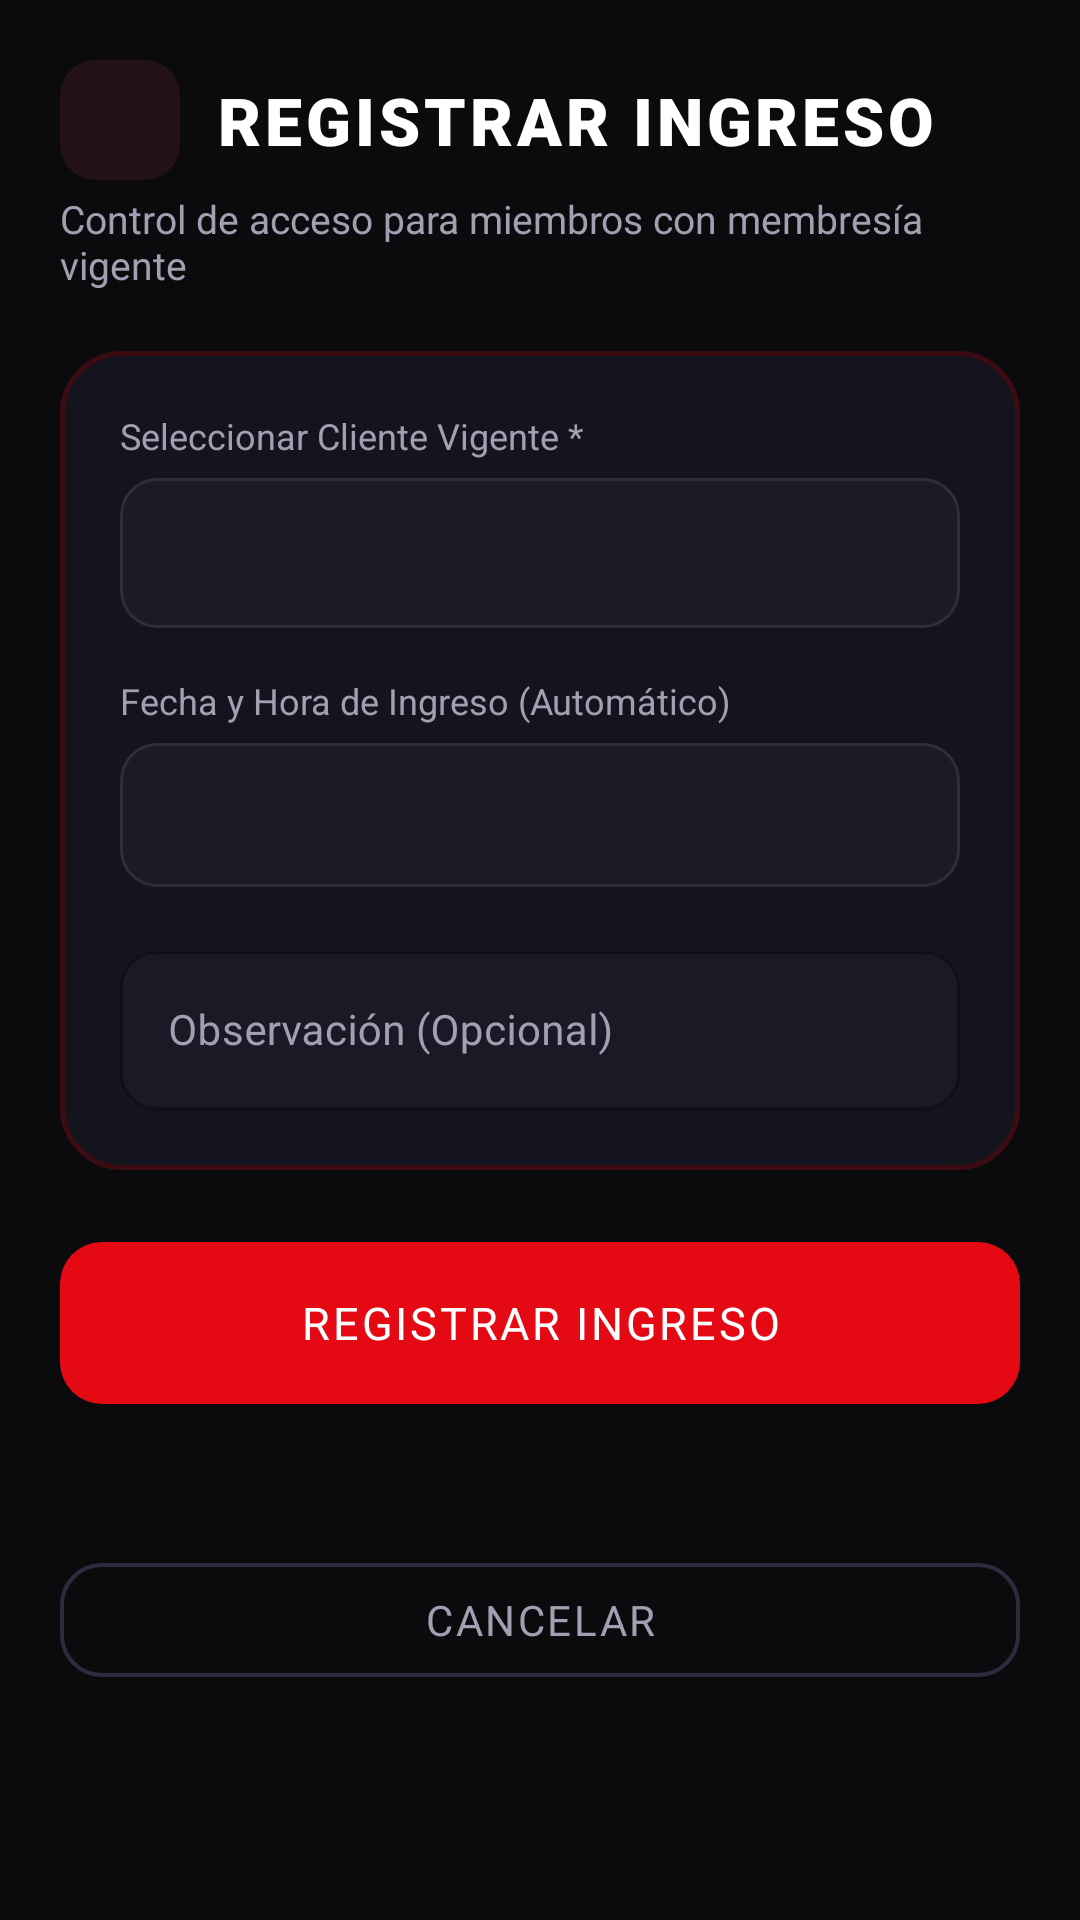

Reconstruct the res/layout file that produces this screen, plus the resources it refers to.
<!-- AndroidManifest.xml: application theme Theme.AppGymSparta -->
<!-- res/layout/activity_registrar_asistencias.xml -->
<?xml version="1.0" encoding="utf-8"?>
<ScrollView xmlns:android="http://schemas.android.com/apk/res/android"
    xmlns:app="http://schemas.android.com/apk/res-auto"
    xmlns:tools="http://schemas.android.com/tools"
    android:id="@+id/main"
    android:layout_width="match_parent"
    android:layout_height="match_parent"
    android:background="@color/bg_dark"
    android:fillViewport="true"
    tools:context=".RegistrarAsistencias">

    <androidx.constraintlayout.widget.ConstraintLayout
        android:layout_width="match_parent"
        android:layout_height="wrap_content"
        android:padding="20dp">

        
        <ImageView
            android:id="@+id/btnBack"
            android:layout_width="40dp"
            android:layout_height="40dp"
            android:background="@drawable/bg_icon_box"
            android:clickable="true"
            android:contentDescription="@string/app_name"
            android:focusable="true"
            android:padding="8dp"
            android:src="@drawable/ic_arrow_back"
            app:layout_constraintStart_toStartOf="parent"
            app:layout_constraintTop_toTopOf="parent" />

        <TextView
            android:id="@+id/tvHeaderTitle"
            android:layout_width="0dp"
            android:layout_height="wrap_content"
            android:layout_marginStart="12dp"
            android:layout_marginEnd="16dp"
            android:fontFamily="sans-serif-black"
            android:letterSpacing="0.06"
            android:text="REGISTRAR INGRESO"
            android:textColor="@color/text_white"
            android:textSize="22sp"
            app:layout_constraintBottom_toBottomOf="@id/btnBack"
            app:layout_constraintEnd_toEndOf="parent"
            app:layout_constraintStart_toEndOf="@id/btnBack"
            app:layout_constraintTop_toTopOf="@id/btnBack" />

        <TextView
            android:id="@+id/tvHeaderSubtitle"
            android:layout_width="0dp"
            android:layout_height="wrap_content"
            android:layout_marginTop="4dp"
            android:text="Control de acceso para miembros con membresía vigente"
            android:textColor="@color/text_gray"
            android:textSize="13sp"
            app:layout_constraintEnd_toEndOf="parent"
            app:layout_constraintStart_toStartOf="parent"
            app:layout_constraintTop_toBottomOf="@id/btnBack" />

        
        <androidx.constraintlayout.widget.ConstraintLayout
            android:id="@+id/cardForm"
            android:layout_width="0dp"
            android:layout_height="wrap_content"
            android:layout_marginTop="20dp"
            android:background="@drawable/bg_card_dark"
            android:padding="20dp"
            app:layout_constraintEnd_toEndOf="parent"
            app:layout_constraintStart_toStartOf="parent"
            app:layout_constraintTop_toBottomOf="@id/tvHeaderSubtitle">

            
            <TextView
                android:id="@+id/tvLabelCliente"
                android:layout_width="wrap_content"
                android:layout_height="wrap_content"
                android:text="Seleccionar Cliente Vigente *"
                android:textColor="@color/text_gray"
                android:textSize="12sp"
                app:layout_constraintStart_toStartOf="parent"
                app:layout_constraintTop_toTopOf="parent" />

            <LinearLayout
                android:id="@+id/layoutSpinnerCliente"
                android:layout_width="0dp"
                android:layout_height="50dp"
                android:layout_marginTop="6dp"
                android:background="@drawable/bg_social_btn"
                android:gravity="center_vertical"
                android:paddingHorizontal="12dp"
                app:layout_constraintEnd_toEndOf="parent"
                app:layout_constraintStart_toStartOf="parent"
                app:layout_constraintTop_toBottomOf="@id/tvLabelCliente">

                <Spinner
                    android:id="@+id/spCliente"
                    android:layout_width="match_parent"
                    android:layout_height="wrap_content"
                    android:background="@null"
                    android:spinnerMode="dropdown" />
            </LinearLayout>

            
            <LinearLayout
                android:id="@+id/cardInfoCliente"
                android:layout_width="0dp"
                android:layout_height="wrap_content"
                android:layout_marginTop="16dp"
                android:background="@drawable/bg_stat_card"
                android:orientation="vertical"
                android:padding="14dp"
                android:visibility="gone"
                app:layout_constraintEnd_toEndOf="parent"
                app:layout_constraintStart_toStartOf="parent"
                app:layout_constraintTop_toBottomOf="@id/layoutSpinnerCliente">

                <TextView
                    android:id="@+id/tvNombreClienteVal"
                    android:layout_width="wrap_content"
                    android:layout_height="wrap_content"
                    android:fontFamily="sans-serif-bold"
                    android:textColor="@color/text_white"
                    android:textSize="15sp"
                    tools:text="Kira Sash Carrasco" />

                <TextView
                    android:id="@+id/tvMembresiaVal"
                    android:layout_width="wrap_content"
                    android:layout_height="wrap_content"
                    android:layout_marginTop="2dp"
                    android:fontFamily="sans-serif-medium"
                    android:textColor="@color/text_gray"
                    android:textSize="13sp"
                    tools:text="Membresía Mensual (30 días)" />

                <TextView
                    android:id="@+id/tvVencimientoVal"
                    android:layout_width="wrap_content"
                    android:layout_height="wrap_content"
                    android:layout_marginTop="2dp"
                    android:textColor="@color/badge_green"
                    android:textSize="12sp"
                    tools:text="Vence el: 04/10/2026 (VIGENTE)" />
            </LinearLayout>

            
            <TextView
                android:id="@+id/tvLabelFechaHora"
                android:layout_width="wrap_content"
                android:layout_height="wrap_content"
                android:layout_marginTop="16dp"
                android:text="Fecha y Hora de Ingreso (Automático)"
                android:textColor="@color/text_gray"
                android:textSize="12sp"
                app:layout_constraintStart_toStartOf="parent"
                app:layout_constraintTop_toBottomOf="@id/cardInfoCliente" />

            <TextView
                android:id="@+id/tvFechaHoraVal"
                android:layout_width="0dp"
                android:layout_height="48dp"
                android:layout_marginTop="6dp"
                android:background="@drawable/bg_social_btn"
                android:fontFamily="sans-serif-bold"
                android:gravity="center_vertical"
                android:paddingHorizontal="14dp"
                android:textColor="@color/text_white"
                android:textSize="15sp"
                app:layout_constraintEnd_toEndOf="parent"
                app:layout_constraintStart_toStartOf="parent"
                app:layout_constraintTop_toBottomOf="@id/tvLabelFechaHora"
                tools:text="📅 04/09/2026 • 13:48 hs (TARDE)" />

            
            <com.google.android.material.textfield.TextInputLayout
                android:id="@+id/tilObservacion"
                style="@style/Widget.MaterialComponents.TextInputLayout.OutlinedBox"
                android:layout_width="0dp"
                android:layout_height="wrap_content"
                android:layout_marginTop="16dp"
                android:hint="Observación (Opcional)"
                android:textColorHint="@color/text_gray"
                app:boxBackgroundColor="@color/input_bg"
                app:boxCornerRadiusBottomEnd="12dp"
                app:boxCornerRadiusBottomStart="12dp"
                app:boxCornerRadiusTopEnd="12dp"
                app:boxCornerRadiusTopStart="12dp"
                app:boxStrokeColor="@color/input_stroke"
                app:hintTextColor="@color/red_accent"
                app:layout_constraintEnd_toEndOf="parent"
                app:layout_constraintStart_toStartOf="parent"
                app:layout_constraintTop_toBottomOf="@id/tvFechaHoraVal">

                <com.google.android.material.textfield.TextInputEditText
                    android:id="@+id/etObservacion"
                    android:layout_width="match_parent"
                    android:layout_height="wrap_content"
                    android:inputType="text"
                    android:textColor="@color/text_white"
                    android:textSize="14sp" />
            </com.google.android.material.textfield.TextInputLayout>

        </androidx.constraintlayout.widget.ConstraintLayout>

        
        <com.google.android.material.button.MaterialButton
            android:id="@+id/btnRegistrarIngreso"
            android:layout_width="0dp"
            android:layout_height="54dp"
            android:layout_marginTop="24dp"
            android:background="@drawable/bg_button_red"
            android:backgroundTint="@null"
            android:fontFamily="sans-serif-bold"
            android:letterSpacing="0.06"
            android:text="REGISTRAR INGRESO"
            android:textColor="@color/text_white"
            android:textSize="15sp"
            app:layout_constraintEnd_toEndOf="parent"
            app:layout_constraintStart_toStartOf="parent"
            app:layout_constraintTop_toBottomOf="@id/cardForm" />

        
        <com.google.android.material.button.MaterialButton
            android:id="@+id/btnCancelar"
            style="@style/Widget.MaterialComponents.Button.OutlinedButton"
            android:layout_width="0dp"
            android:layout_height="50dp"
            android:layout_marginTop="12dp"
            android:layout_marginBottom="20dp"
            android:fontFamily="sans-serif-bold"
            android:letterSpacing="0.06"
            android:text="CANCELAR"
            android:textColor="@color/text_gray"
            app:cornerRadius="14dp"
            app:layout_constraintBottom_toBottomOf="parent"
            app:layout_constraintEnd_toEndOf="parent"
            app:layout_constraintStart_toStartOf="parent"
            app:layout_constraintTop_toBottomOf="@id/btnRegistrarIngreso"
            app:strokeColor="@color/input_stroke"
            app:strokeWidth="1.2dp" />

    </androidx.constraintlayout.widget.ConstraintLayout>
</ScrollView>
<!-- resources referenced by this layout -->
<resources>
  <color name="badge_green">#00E676</color>
  <color name="bg_dark">#0B0B0E</color>
  <color name="input_bg">#1A1A26</color>
  <color name="input_stroke">#2C2C3E</color>
  <color name="red_accent">#FF2E3B</color>
  <color name="text_gray">#A0A0B2</color>
  <color name="text_white">#FFFFFF</color>
  <!-- drawable bg_button_red (drawable) -->
  <?xml version="1.0" encoding="utf-8"?>
  <ripple xmlns:android="http://schemas.android.com/apk/res/android"
      android:color="#40FFFFFF">
      <item>
          <shape android:shape="rectangle">
              <gradient
                  android:angle="135"
                  android:endColor="#B71C1C"
                  android:startColor="#FF2E3B"
                  android:type="linear" />
              <corners android:radius="14dp" />
          </shape>
      </item>
  </ripple>
  <!-- drawable bg_card_dark (drawable) -->
  <?xml version="1.0" encoding="utf-8"?>
  <shape xmlns:android="http://schemas.android.com/apk/res/android"
      android:shape="rectangle">
      <solid android:color="@color/bg_card" />
      <corners android:radius="20dp" />
      <stroke
          android:width="1.5dp"
          android:color="@color/card_stroke" />
  </shape>
  <!-- drawable bg_icon_box (drawable) -->
  <?xml version="1.0" encoding="utf-8"?>
  <shape xmlns:android="http://schemas.android.com/apk/res/android"
      android:shape="rectangle">
      <solid android:color="@color/icon_box_bg" />
      <corners android:radius="12dp" />
  </shape>
  <!-- drawable bg_social_btn (drawable) -->
  <?xml version="1.0" encoding="utf-8"?>
  <ripple xmlns:android="http://schemas.android.com/apk/res/android"
      android:color="#20FFFFFF">
      <item>
          <shape android:shape="rectangle">
              <solid android:color="@color/social_bg" />
              <stroke
                  android:width="1dp"
                  android:color="@color/social_stroke" />
              <corners android:radius="12dp" />
          </shape>
      </item>
  </ripple>
  <!-- drawable bg_stat_card (drawable) -->
  <?xml version="1.0" encoding="utf-8"?>
  <shape xmlns:android="http://schemas.android.com/apk/res/android"
      android:shape="rectangle">
      <solid android:color="@color/bg_card" />
      <corners android:radius="16dp" />
      <stroke
          android:width="1.2dp"
          android:color="@color/card_stroke" />
  </shape>
  <string name="app_name">AppGymSparta</string>
  <style name="Theme.AppGymSparta" parent="Base.Theme.AppGymSparta" />
  <color name="bg_card">#14141E</color>
  <color name="card_stroke">#3D0C13</color>
  <color name="icon_box_bg">#251216</color>
  <color name="social_bg">#1B1B26</color>
  <color name="social_stroke">#2D2D3E</color>
  <style name="Base.Theme.AppGymSparta" parent="Theme.Material3.Dark.NoActionBar">
          <item name="android:statusBarColor">#250409</item>
          <item name="android:navigationBarColor">#08080B</item>
          <item name="colorPrimary">@color/red_primary</item>
          <item name="colorSecondary">@color/red_accent</item>
          <item name="android:windowBackground">@color/bg_dark</item>
      </style>
  <color name="red_primary">#E50914</color>
</resources>
